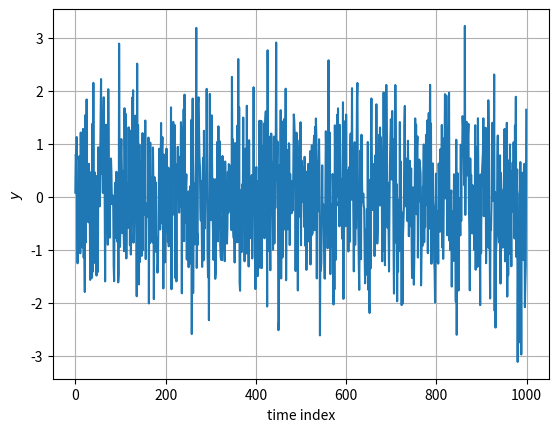

Recreate this plot in Python. (Note: this script raises an exception after producing the figure.)
import numpy as np
from numpy.fft import fft, ifft

def dft(y):
    N = len(y)
    q = int(N/2)
    a = np.full(q+1, np.nan)
    b = np.full(q+1, np.nan)
    f = np.full(q+1, np.nan)
    t = np.arange(N)
    a[0] = np.mean(y)
    b[0] = 0
    f[0] = 0
    for i in range(1, q+1):
        f[i] = i/N
        a[i] = np.sum(y*np.cos(2*np.pi*f[i]*t))
        b[i] = np.sum(y*np.sin(2*np.pi*f[i]*t))
    return f, 2*a/N, 2*b/N

# Verify dft function using class example
y = [0, 1, 0, -1]
N = len(y)
t = np.arange(N)
f, a, b = dft(y)
eps = np.finfo(np.double).eps;
assert(np.allclose(f, [0, 0.25, 0.5], atol=3*eps, rtol=0.0))
assert(np.allclose(a, [0, 0, 0], atol=3*eps, rtol=0.0))
assert(np.allclose(b, [0, 1, 0], atol=3*eps, rtol=0.0))


# 8.2.1
N = 1000
y = np.random.randn(N)
f, a, b = dft(y)

import matplotlib.pyplot as plt
plt.figure()
plt.plot(y)
plt.ylabel('$y$')
plt.xlabel('time index')
plt.grid()
plt.savefig('figures/HW8_2_1.svg', transparent=True)
plt.savefig('figures/HW8_2_1.png', transparent=True, dpi=300)

plt.figure()
plt.plot(N*0.5*(a**2 + b**2))
plt.ylabel('$I$')
plt.xlabel('freq. index')
plt.grid()
plt.savefig('figures/HW8_2_2.svg', transparent=True)
plt.savefig('figures/HW8_2_2.png', transparent=True, dpi=300)

# 8.2.2
Nb = 1000
I2 = np.full(Nb, np.nan)
for i in range(0, Nb):
    y = np.random.randn(N)
    f, a, b = dft(y)
    I2[i] = N*0.5*(a[2]**2 + b[2]**2)

bin_edges = np.linspace(0, 10, 21)
dx = (bin_edges[1]-bin_edges[0])
bin_cents = bin_edges[0:-1] + dx/2;
hist, _ = np.histogram(I2, density=False, bins=bin_edges)

from scipy.stats import chi2

plt.figure()
plt.plot(bin_cents, hist/Nb, 'k.')
plt.plot(bin_cents, dx*chi2.pdf(bin_cents, df=2),'r.')
plt.grid()
plt.title('Parametric bootstrap sampling dist of $I(f_2)$')
plt.xlabel('$I(f_2)$')
plt.legend(['Bootstrap', '$\chi_2^2$'])
plt.ylabel('p')

plt.savefig('figures/HW8_2_3.svg', transparent=True)
plt.savefig('figures/HW8_2_3.png', transparent=True, dpi=300)

# CI can be found using method in HW 8.
